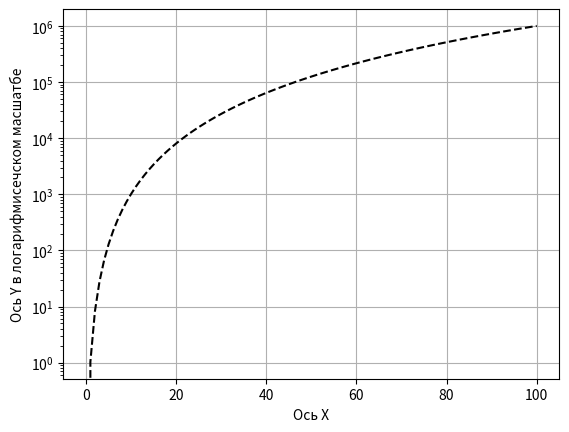

Here is the Python script that generated this plot:
import numpy as np
import matplotlib.pyplot as plt

plt.ylabel("Ось Y в логарифмисечском масшатбе")
plt.xlabel("Ось X")
plt.yscale('log')
plt.grid(True)
x = np.linspace(0, 100, 100)
y = x**3
plt.plot(x, y, "k--")
plt.show()